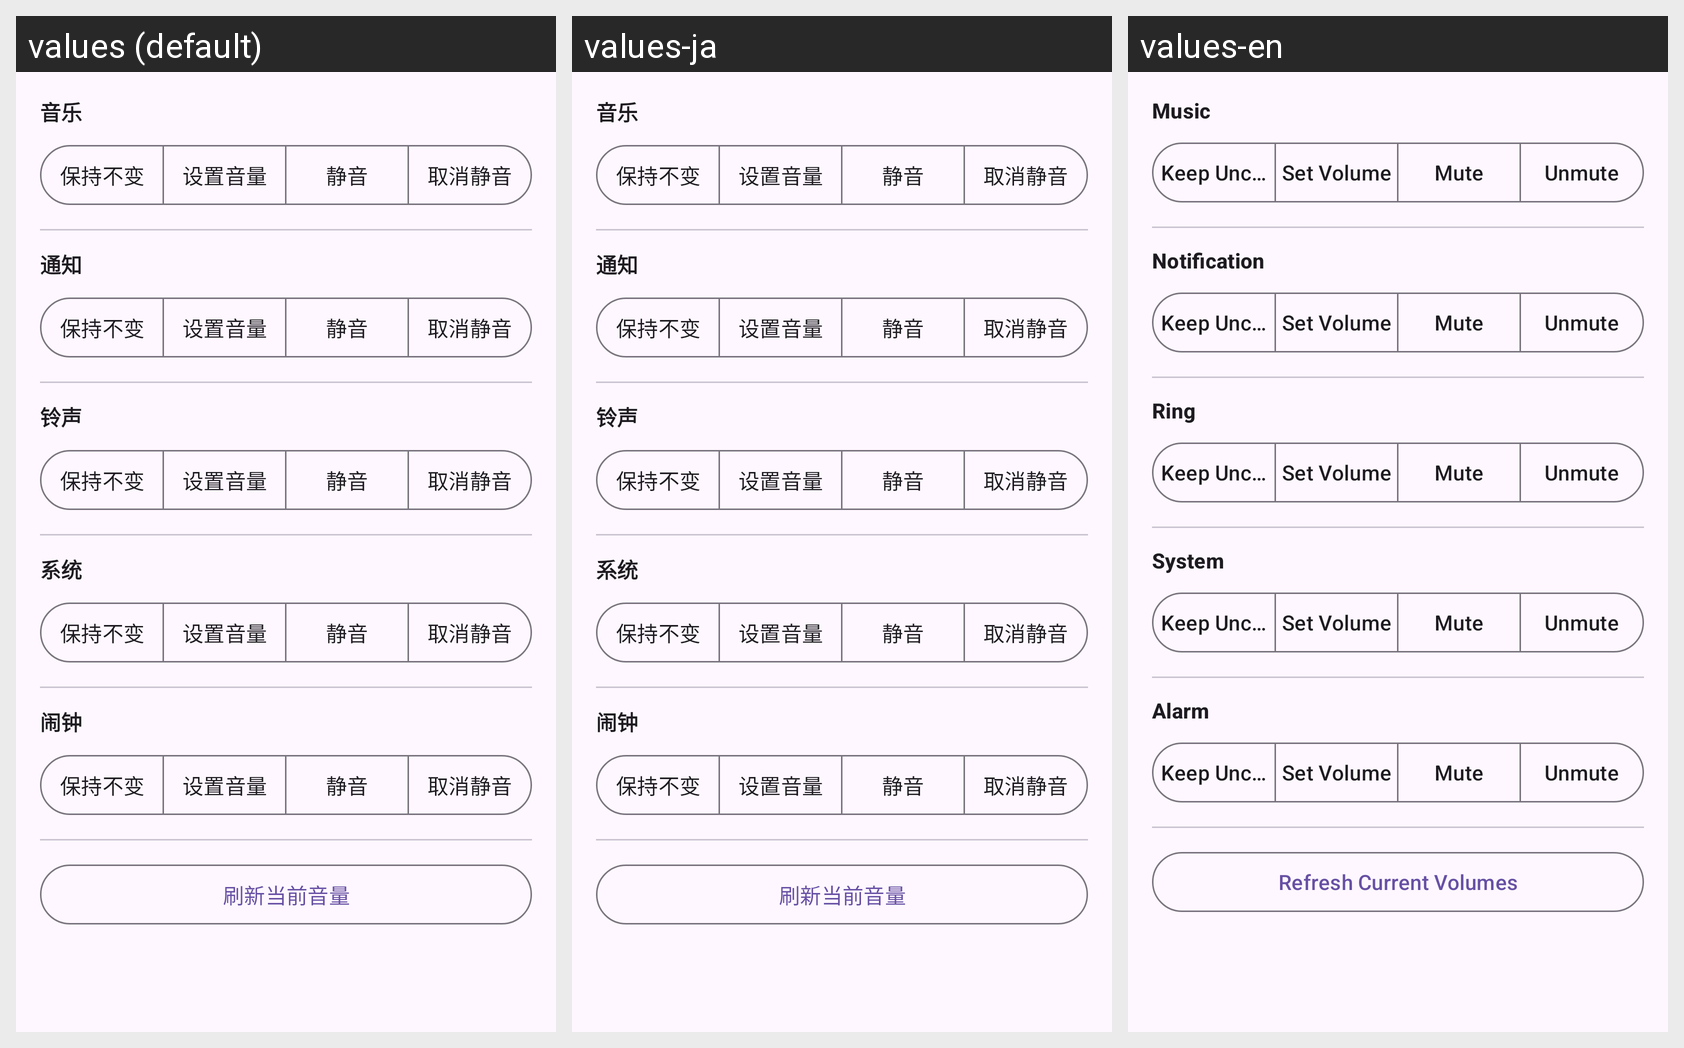

Translations of the strings shown on this Android screen, per locale in the grid:
Android screen res/layout/partial_volume_editor.xml rendered under 3 locales, left to right: values (default), values-ja, values-en. Device: Nexus 5 (rendered at 1080×1920; each locale shown at half size, 540×960, under a caption strip naming it); theme Theme.vFlow.
Strings drawn on this screen, with the default value and each locale's value (text and hints the layout hard-codes, and strings that could not be matched under every locale, appear in the picture but are not listed):

stream_type_music
  values: 音乐
  values-ja: 音乐  [not translated; the default value is used]
  values-en: Music

volume_action_keep
  values: 保持不变
  values-ja: 保持不变  [not translated; the default value is used]
  values-en: Keep Unchanged

volume_action_set
  values: 设置音量
  values-ja: 设置音量  [not translated; the default value is used]
  values-en: Set Volume

volume_action_mute
  values: 静音
  values-ja: 静音  [not translated; the default value is used]
  values-en: Mute

volume_action_unmute
  values: 取消静音
  values-ja: 取消静音  [not translated; the default value is used]
  values-en: Unmute

stream_type_notification
  values: 通知
  values-ja: 通知  [not translated; the default value is used]
  values-en: Notification

stream_type_ring
  values: 铃声
  values-ja: 铃声  [not translated; the default value is used]
  values-en: Ring

stream_type_system
  values: 系统
  values-ja: 系统  [not translated; the default value is used]
  values-en: System

stream_type_alarm
  values: 闹钟
  values-ja: 闹钟  [not translated; the default value is used]
  values-en: Alarm

refresh_volume_levels
  values: 刷新当前音量
  values-ja: 刷新当前音量  [not translated; the default value is used]
  values-en: Refresh Current Volumes
